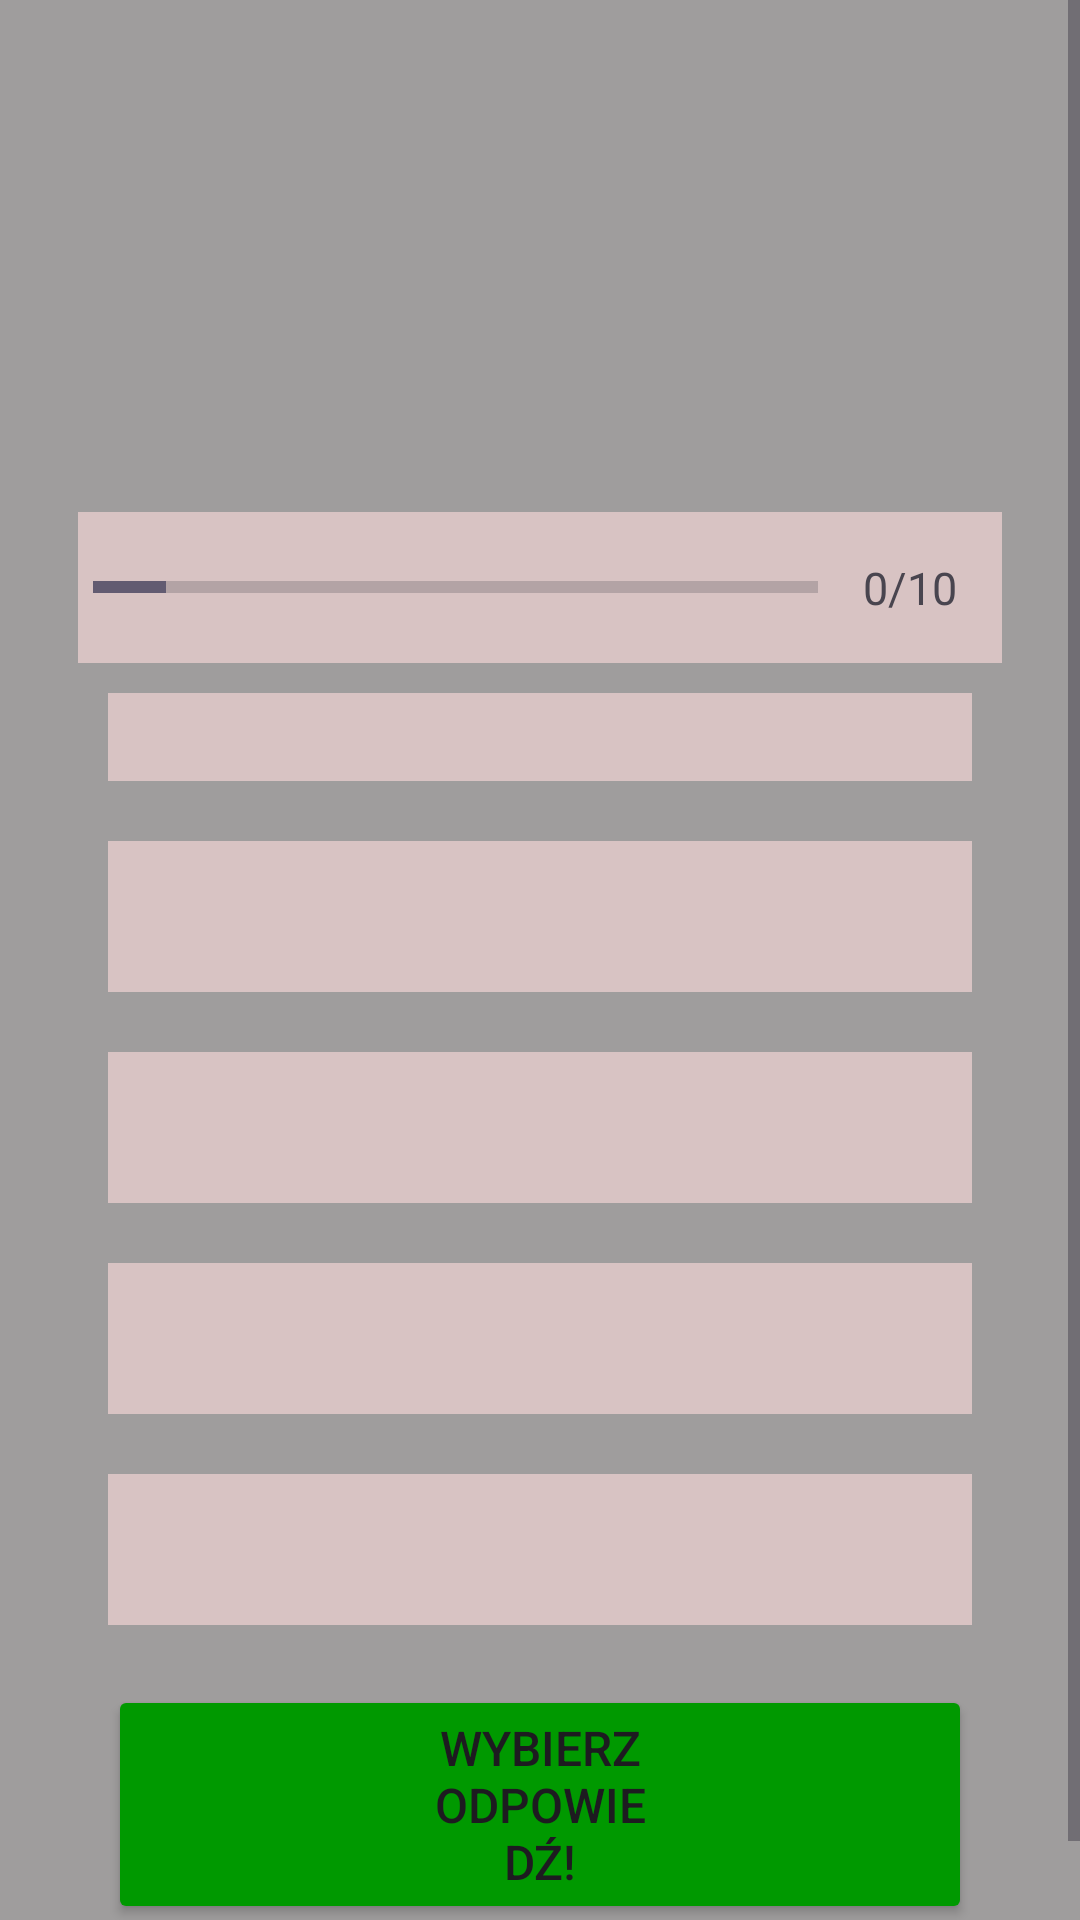

The Android layout XML behind this screen, and the referenced resources:
<!-- AndroidManifest.xml: application theme Theme.QuizAppka -->
<!-- res/layout/activity_quiz.xml -->
<?xml version="1.0" encoding="utf-8"?>
<ScrollView xmlns:android="http://schemas.android.com/apk/res/android"
    xmlns:app="http://schemas.android.com/apk/res-auto"
    xmlns:tools="http://schemas.android.com/tools"
    android:layout_width="match_parent"
    android:layout_height="match_parent"
    android:background="#9F9D9D"
    tools:context=".QuizPage"
    android:orientation="vertical"
    >

    <LinearLayout
        android:layout_width="match_parent"
        android:layout_height="wrap_content"
        android:layout_gravity="center"
        android:layout_margin="10dp"
        android:orientation="vertical"
        android:padding="16dp"
        android:paddingLeft="5dp"
        android:paddingRight="5dp">

        <ImageView
            android:id="@+id/imageview_album"
            android:layout_width="150dp"
            android:layout_height="150dp"
            android:layout_gravity="center"
            android:layout_marginTop="16dp"
            android:contentDescription="album"
            android:scaleType="fitCenter" />

        <LinearLayout
            android:layout_width="match_parent"
            android:layout_height="wrap_content"
            android:layout_gravity="center"
            android:layout_marginTop="16dp"
            android:background="#D8C3C3"
            android:orientation="horizontal"
            android:paddingLeft="5dp">

            <ProgressBar
                android:id="@+id/progressbar_question"
                style="?android:attr/progressBarStyleHorizontal"
                android:layout_width="0dp"
                android:layout_height="wrap_content"
                android:layout_weight="1"
                android:indeterminate="false"
                android:max="10"
                android:minHeight="50dp"
                android:progress="1" />

            <TextView
                android:id="@+id/textview_progress"
                android:layout_width="wrap_content"
                android:layout_height="wrap_content"
                android:gravity="center"
                android:padding="15dp"
                android:text="0/10"
                android:textSize="15dp"
                tools:ignore="TextSizeCheck" />
        </LinearLayout>

        <TextView
            android:id="@+id/textview_pytanie"
            android:layout_width="match_parent"
            android:layout_height="wrap_content"
            android:layout_gravity="center"
            android:layout_margin="10dp"
            android:background="#D8C3C3"
            android:gravity="center"
            android:textColor="#363a43"
            android:textSize="22sp"
            tools:text="Co to za album?" />

        <TextView
            android:id="@+id/textview_answerone"
            android:layout_width="match_parent"
            android:layout_height="wrap_content"
            android:layout_gravity="center"
            android:layout_margin="10dp"
            android:background="#D8C3C3"
            android:gravity="center"
            android:padding="15dp"
            android:textColorHint="#7a8089"
            android:textSize="15sp"
            tools:text="To jest Garlock" />

        <TextView
            android:id="@+id/textview_answertwo"
            android:layout_width="match_parent"
            android:layout_height="wrap_content"
            android:layout_gravity="center"
            android:layout_margin="10dp"
            android:background="#D8C3C3"
            android:gravity="center"
            android:padding="15dp"
            android:textColorHint="#7a8089"
            android:textSize="15sp"
            tools:text="To jest Garlock" />

        <TextView
            android:id="@+id/textview_answerthree"
            android:layout_width="match_parent"
            android:layout_height="wrap_content"
            android:layout_gravity="center"
            android:layout_margin="10dp"
            android:background="#D8C3C3"
            android:gravity="center"
            android:padding="15dp"
            android:textColorHint="#7a8089"
            android:textSize="15sp"
            tools:text="To jest Garlock" />

        <TextView
            android:id="@+id/textview_answerfour"
            android:layout_width="match_parent"
            android:layout_height="wrap_content"
            android:layout_gravity="center"
            android:layout_margin="10dp"
            android:background="#D8C3C3"
            android:gravity="center"
            android:padding="15dp"
            android:textColorHint="#7a8089"
            android:textSize="15sp"
            tools:text="To jest Garlock" />

        <Button
            android:id="@+id/button_submit"
            android:layout_width="wrap_content"
            android:layout_height="wrap_content"
            android:layout_gravity="center"
            android:layout_margin="10dp"
            android:backgroundTint="#090"
            android:paddingHorizontal="105sp"
            android:text="Wybierz odpowiedź!"
            android:textSize="16sp" />
    </LinearLayout>

</ScrollView>
<!-- resources referenced by this layout -->
<resources>
  <style name="Theme.QuizAppka" parent="Base.Theme.QuizAppka" />
  <style name="Base.Theme.QuizAppka" parent="Theme.Material3.DayNight.NoActionBar">
          
          
      </style>
</resources>
